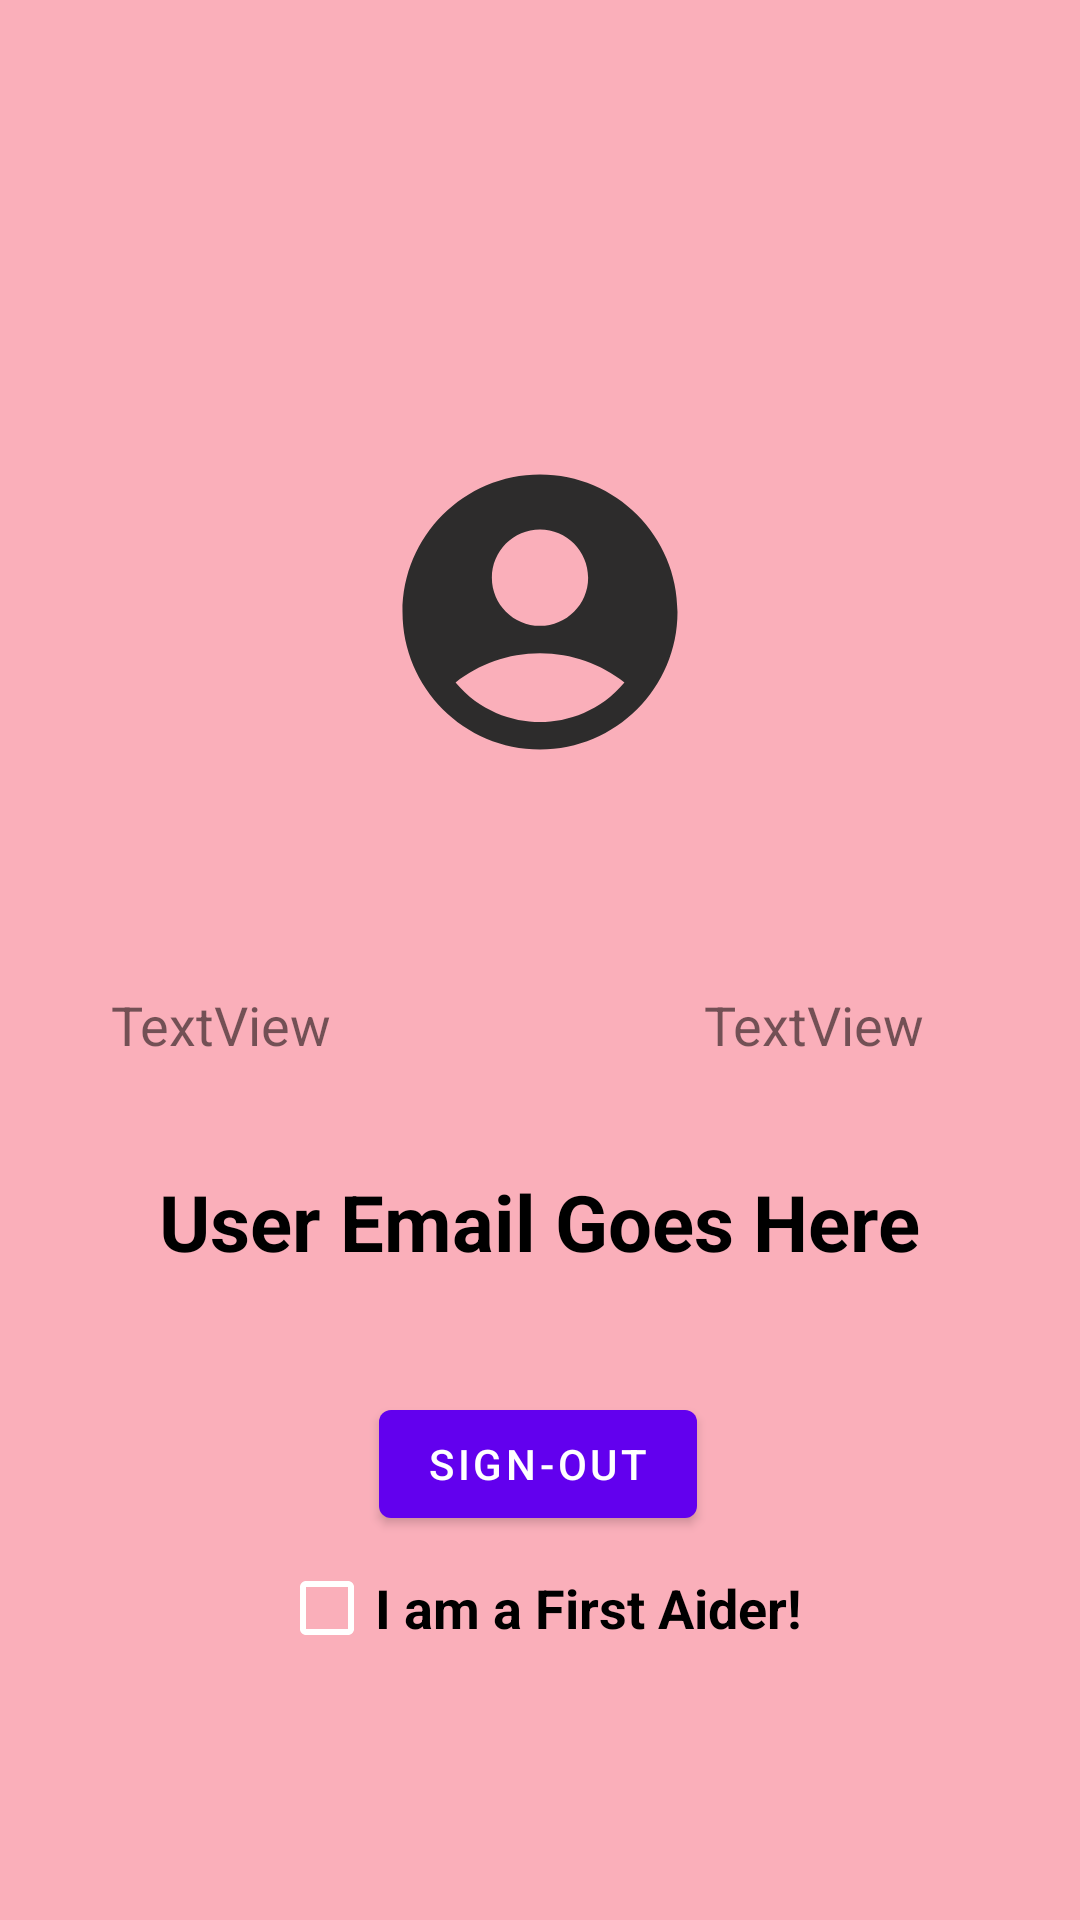

This screen was rendered from an Android layout file. Write that file and the resources it references.
<!-- AndroidManifest.xml: application theme Theme.Proj1 -->
<!-- res/layout/fragment_home.xml -->
<?xml version="1.0" encoding="utf-8"?>
<androidx.constraintlayout.widget.ConstraintLayout
    xmlns:android="http://schemas.android.com/apk/res/android"
    xmlns:app="http://schemas.android.com/apk/res-auto"
    xmlns:tools="http://schemas.android.com/tools"
    android:layout_width="match_parent"
    android:layout_height="match_parent"
    android:background="@color/baby_pink">

    <TextView
        android:id="@+id/tvEmail"
        android:layout_width="wrap_content"
        android:layout_height="wrap_content"
        android:layout_marginTop="350dp"
        android:text="@string/HomePageEmail"
        android:textColor="@color/black"
        android:textSize="26sp"
        android:textStyle="bold"
        app:layout_constraintBottom_toTopOf="@+id/Logout_Button"
        app:layout_constraintEnd_toEndOf="parent"
        app:layout_constraintStart_toStartOf="parent"
        app:layout_constraintTop_toTopOf="parent" />

    <CheckBox
        android:id="@+id/FirstAiderDeclaration"
        android:layout_width="wrap_content"
        android:layout_height="wrap_content"
        android:layout_marginBottom="80dp"
        android:buttonTint="@color/white"
        android:checked="false"
        android:cursorVisible="true"
        android:text="@string/FirstAiderDeclarationText"
        android:textSize="18sp"
        android:textStyle="bold"
        app:layout_constraintBottom_toBottomOf="parent"
        app:layout_constraintEnd_toEndOf="parent"
        app:layout_constraintStart_toStartOf="parent" />

    <ImageView
        android:id="@+id/userIcon"
        android:layout_width="110dp"
        android:layout_height="112dp"
        android:layout_marginTop="148dp"
        app:layout_constraintEnd_toEndOf="parent"
        app:layout_constraintStart_toStartOf="parent"
        app:layout_constraintTop_toTopOf="parent"
        app:srcCompat="@drawable/ic_baseline_account_circle_24" />

    <Button
        android:id="@+id/Logout_Button"
        android:layout_width="wrap_content"
        android:layout_height="wrap_content"
        android:text="Sign-Out"
        app:layout_constraintBottom_toTopOf="@+id/FirstAiderDeclaration"
        app:layout_constraintEnd_toEndOf="parent"
        app:layout_constraintHorizontal_bias="0.498"
        app:layout_constraintStart_toStartOf="parent" />

    <TextView
        android:id="@+id/tvFirstName"
        android:layout_width="wrap_content"
        android:layout_height="wrap_content"
        android:layout_marginStart="109dp"
        android:layout_marginTop="52dp"
        android:layout_marginEnd="62dp"
        android:layout_marginBottom="19dp"
        android:text="TextView"
        android:textSize="18sp"
        app:layout_constraintBottom_toTopOf="@+id/tvEmail"
        app:layout_constraintEnd_toStartOf="@+id/tvLastName"
        app:layout_constraintStart_toStartOf="parent"
        app:layout_constraintTop_toBottomOf="@+id/userIcon" />

    <TextView
        android:id="@+id/tvLastName"
        android:layout_width="wrap_content"
        android:layout_height="wrap_content"
        android:layout_marginStart="62dp"
        android:layout_marginTop="52dp"
        android:layout_marginEnd="124dp"
        android:layout_marginBottom="19dp"
        android:text="TextView"
        android:textSize="18sp"
        app:layout_constraintBottom_toTopOf="@+id/tvEmail"
        app:layout_constraintEnd_toEndOf="parent"
        app:layout_constraintStart_toEndOf="@+id/tvFirstName"
        app:layout_constraintTop_toBottomOf="@+id/userIcon" />

</androidx.constraintlayout.widget.ConstraintLayout>
<!-- resources referenced by this layout -->
<resources>
  <color name="baby_pink">#FAAFBA</color>
  <color name="black">#FF000000</color>
  <color name="white">#FFFFFFFF</color>
  <!-- drawable ic_baseline_account_circle_24 (drawable) -->
  <vector android:height="24dp" android:tint="#2D2C2C"
      android:viewportHeight="24" android:viewportWidth="24"
      android:width="24dp" xmlns:android="http://schemas.android.com/apk/res/android">
      <path android:fillColor="@android:color/white" android:pathData="M12,2C6.48,2 2,6.48 2,12s4.48,10 10,10s10,-4.48 10,-10S17.52,2 12,2zM12,6c1.93,0 3.5,1.57 3.5,3.5S13.93,13 12,13s-3.5,-1.57 -3.5,-3.5S10.07,6 12,6zM12,20c-2.03,0 -4.43,-0.82 -6.14,-2.88C7.55,15.8 9.68,15 12,15s4.45,0.8 6.14,2.12C16.43,19.18 14.03,20 12,20z"/>
  </vector>
  <string name="FirstAiderDeclarationText">I am a First Aider!</string>
  <string name="HomePageEmail">User Email Goes Here</string>
  <style name="Theme.Proj1" parent="Theme.MaterialComponents.DayNight.DarkActionBar">
          
          <item name="colorPrimary">@color/purple_500</item>
          <item name="colorPrimaryVariant">@color/purple_700</item>
          <item name="colorOnPrimary">@color/white</item>
          
          <item name="colorSecondary">@color/teal_200</item>
          <item name="colorSecondaryVariant">@color/teal_700</item>
          <item name="colorOnSecondary">@color/black</item>
          
          <item name="android:statusBarColor" tools:targetApi="l">?attr/colorPrimaryVariant</item>
          
      </style>
  <color name="purple_500">#FF6200EE</color>
  <color name="purple_700">#FF3700B3</color>
  <color name="teal_200">#FF03DAC5</color>
  <color name="teal_700">#FF018786</color>
</resources>
